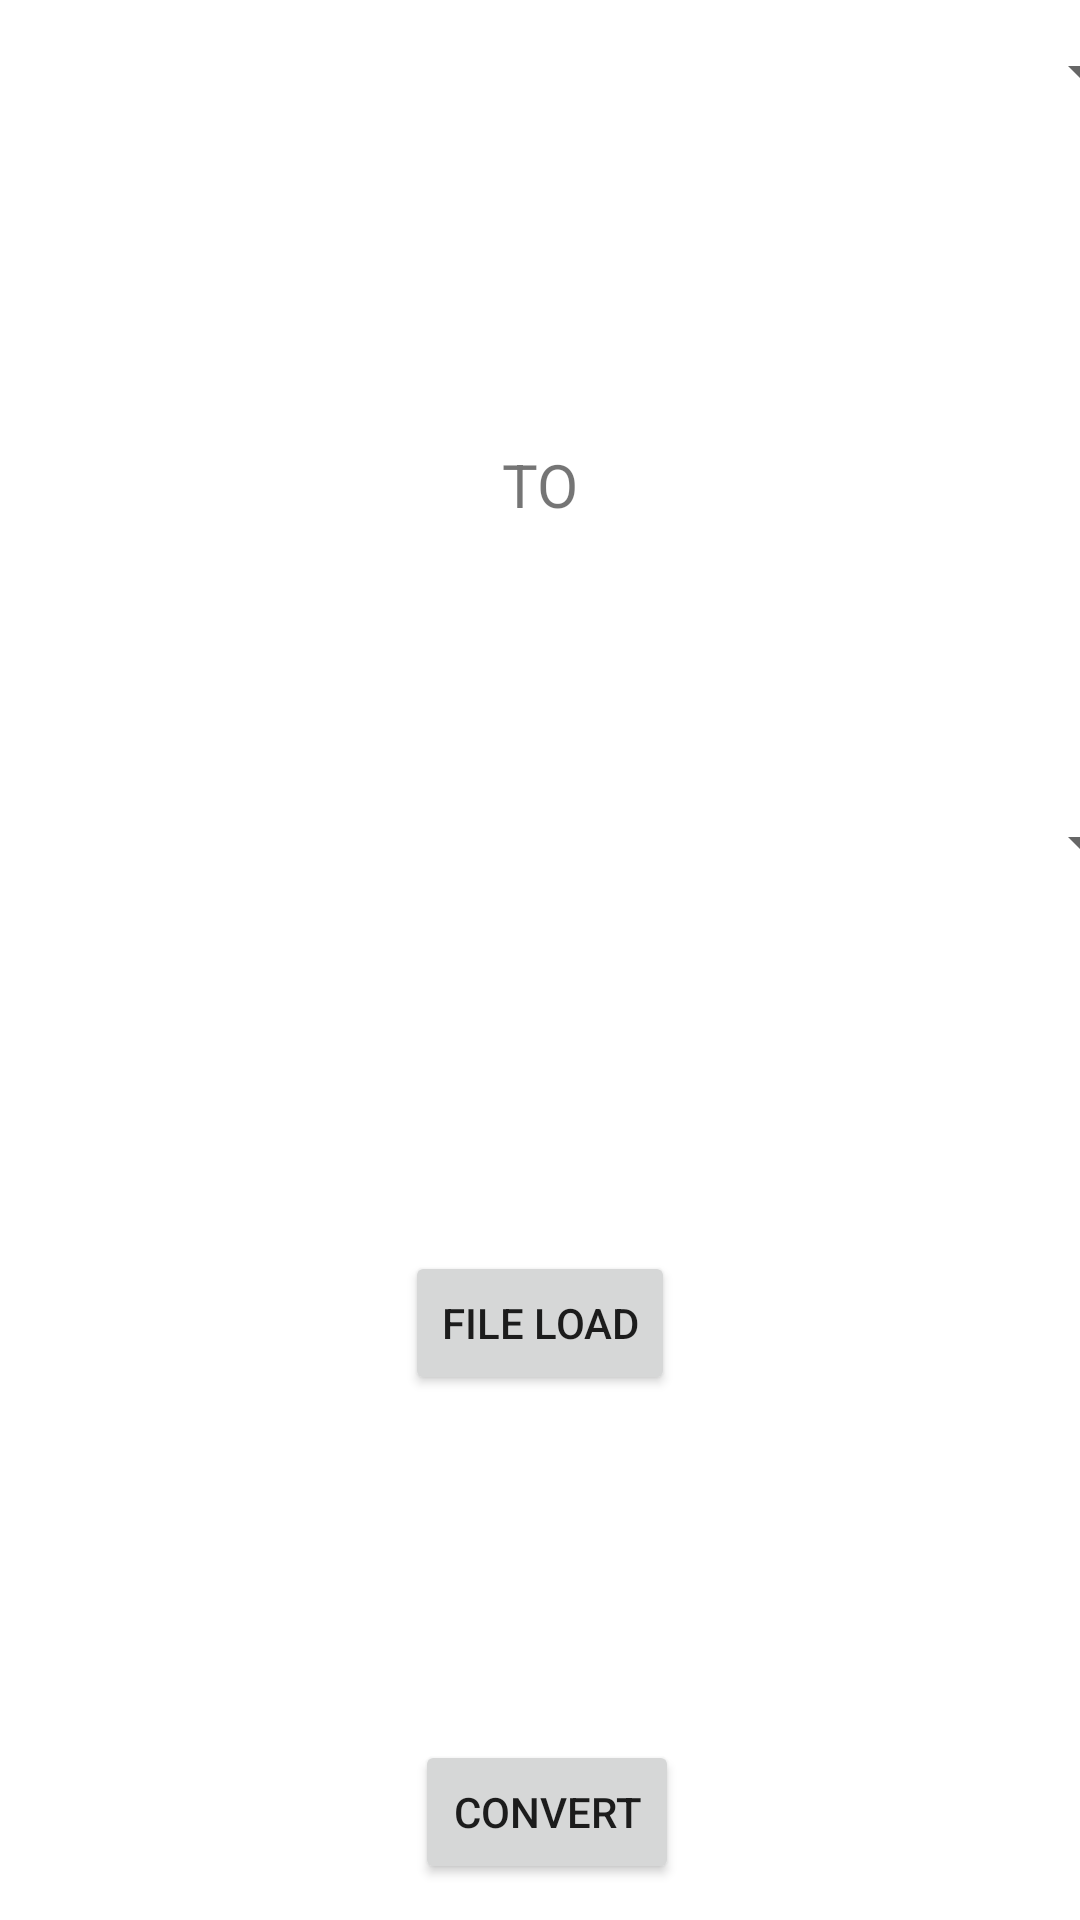

This screen was rendered from an Android layout file. Write that file and the resources it references.
<!-- AndroidManifest.xml: application theme Theme.FileConverterApp -->
<!-- res/layout/activity_converter.xml -->
<?xml version="1.0" encoding="utf-8"?>
<androidx.constraintlayout.widget.ConstraintLayout xmlns:android="http://schemas.android.com/apk/res/android"
    xmlns:app="http://schemas.android.com/apk/res-auto"
    xmlns:tools="http://schemas.android.com/tools"
    android:layout_width="match_parent"
    android:layout_height="match_parent"
    tools:context=".ConverterActivity">

    <Spinner
        android:id="@+id/spinner"
        android:layout_width="409dp"
        android:layout_height="wrap_content"
        android:layout_marginTop="41dp"
        android:layout_marginBottom="56dp"
        android:entries="@array/file_extensions_array"
        android:minHeight="48dp"
        app:layout_constraintBottom_toTopOf="@+id/button5"
        app:layout_constraintEnd_toEndOf="parent"
        app:layout_constraintStart_toStartOf="parent"
        app:layout_constraintTop_toBottomOf="@+id/textView2" />

    <Spinner
        android:id="@+id/spinner2"
        android:layout_width="409dp"
        android:layout_height="wrap_content"
        android:layout_marginBottom="48dp"
        android:entries="@array/file_extensions_array"
        android:minHeight="48dp"
        app:layout_constraintBottom_toTopOf="@+id/textView2"
        app:layout_constraintEnd_toEndOf="parent"
        app:layout_constraintStart_toStartOf="parent"
        app:layout_constraintTop_toTopOf="parent"
        app:layout_constraintVertical_bias="0.945" />

    <Button
        android:id="@+id/button4"
        android:layout_width="wrap_content"
        android:layout_height="wrap_content"
        android:layout_marginTop="115dp"
        android:onClick="onClickButtonConvert"
        android:text="CONVERT"
        app:layout_constraintEnd_toEndOf="parent"
        app:layout_constraintHorizontal_bias="0.508"
        app:layout_constraintStart_toStartOf="parent"
        app:layout_constraintTop_toBottomOf="@+id/button5" />

    <Button
        android:id="@+id/button5"
        android:layout_width="wrap_content"
        android:layout_height="wrap_content"
        android:layout_marginTop="56dp"
        android:layout_marginBottom="115dp"
        android:onClick="onClickFileUpload"
        android:text="File Load"
        app:layout_constraintBottom_toTopOf="@+id/button4"
        app:layout_constraintEnd_toEndOf="parent"
        app:layout_constraintStart_toStartOf="parent"
        app:layout_constraintTop_toBottomOf="@+id/spinner" />

    <TextView
        android:id="@+id/textView2"
        android:layout_width="wrap_content"
        android:layout_height="wrap_content"
        android:layout_marginTop="52dp"
        android:layout_marginBottom="41dp"
        android:text="@string/to"
        android:textSize="20sp"
        app:layout_constraintBottom_toTopOf="@+id/spinner"
        app:layout_constraintEnd_toEndOf="parent"
        app:layout_constraintStart_toStartOf="parent"
        app:layout_constraintTop_toBottomOf="@+id/spinner2" />

</androidx.constraintlayout.widget.ConstraintLayout>
<!-- resources referenced by this layout -->
<resources>
  <string-array name="file_extensions_array">
          <item />
          <item>FB2</item>
          <item>MOBI</item>
          <item>EPUB</item>
          <item>TXT</item>
          <item>PDF</item>
          <item>DOCX</item>
          <item>DOC</item>
      </string-array>
  <string name="to">TO</string>
  <style name="Theme.FileConverterApp" parent="Theme.MaterialComponents.DayNight.DarkActionBar">
          
          <item name="colorPrimary">@color/purple_500</item>
          <item name="colorPrimaryVariant">@color/purple_700</item>
          <item name="colorOnPrimary">@color/white</item>
          
          <item name="colorSecondary">@color/teal_200</item>
          <item name="colorSecondaryVariant">@color/teal_700</item>
          <item name="colorOnSecondary">@color/black</item>
          
          <item name="android:statusBarColor" tools:targetApi="l">?attr/colorPrimaryVariant</item>
          
      </style>
  <!-- not gathered from this repository: default colours our renderer supplied (Android Studio template values) -->
  <color name="purple_500">#FF6200EE</color>
  <color name="purple_700">#FF3700B3</color>
  <color name="teal_200">#FF03DAC5</color>
  <color name="teal_700">#FF018786</color>
  <color name="black">#FF000000</color>
  <color name="white">#FFFFFFFF</color>
</resources>
